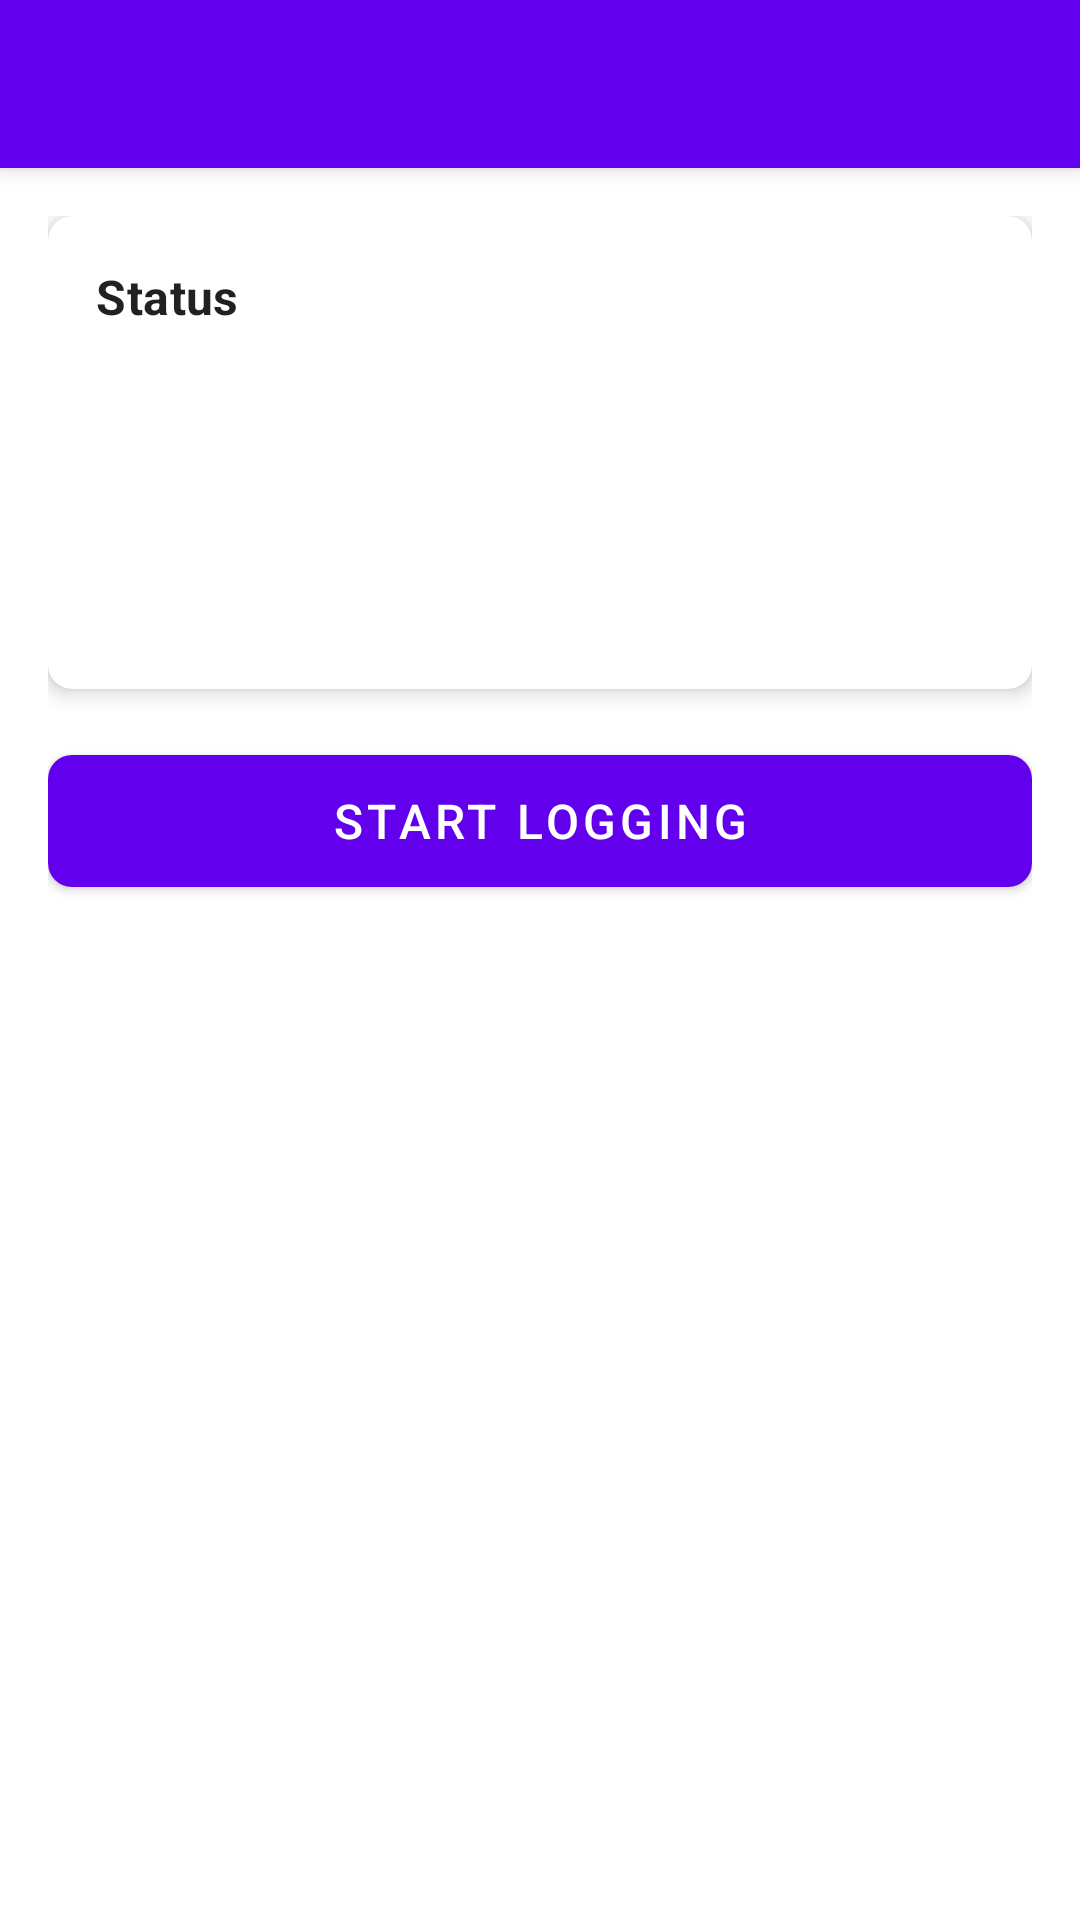

This screen was rendered from an Android layout file. Write that file and the resources it references.
<!-- AndroidManifest.xml: application theme Theme.GpsLogger -->
<!-- res/layout/activity_main.xml -->
<?xml version="1.0" encoding="utf-8"?>
<androidx.coordinatorlayout.widget.CoordinatorLayout
    xmlns:android="http://schemas.android.com/apk/res/android"
    xmlns:app="http://schemas.android.com/apk/res-auto"
    xmlns:tools="http://schemas.android.com/tools"
    android:layout_width="match_parent"
    android:layout_height="match_parent"
    tools:context=".MainActivity">

    <com.google.android.material.appbar.AppBarLayout
        android:layout_width="match_parent"
        android:layout_height="wrap_content">

        <androidx.appcompat.widget.Toolbar
            android:id="@+id/toolbar"
            android:layout_width="match_parent"
            android:layout_height="?attr/actionBarSize"
            android:background="?attr/colorPrimary"
            android:theme="@style/ThemeOverlay.AppCompat.Dark.ActionBar"
            app:popupTheme="@style/ThemeOverlay.AppCompat.Light" />

    </com.google.android.material.appbar.AppBarLayout>

    <androidx.core.widget.NestedScrollView
        android:layout_width="match_parent"
        android:layout_height="match_parent"
        app:layout_behavior="@string/appbar_scrolling_view_behavior">

        <LinearLayout
            android:layout_width="match_parent"
            android:layout_height="wrap_content"
            android:orientation="vertical"
            android:padding="16dp">

            <com.google.android.material.card.MaterialCardView
                android:layout_width="match_parent"
                android:layout_height="wrap_content"
                android:layout_marginBottom="16dp"
                app:cardElevation="4dp"
                app:cardCornerRadius="8dp">

                <LinearLayout
                    android:layout_width="match_parent"
                    android:layout_height="wrap_content"
                    android:orientation="vertical"
                    android:padding="16dp">

                    <TextView
                        android:layout_width="wrap_content"
                        android:layout_height="wrap_content"
                        android:text="@string/status_header"
                        android:textAppearance="@style/TextAppearance.MaterialComponents.Subtitle1"
                        android:textStyle="bold"
                        android:layout_marginBottom="8dp" />

                    <TextView
                        android:id="@+id/tv_status"
                        android:layout_width="wrap_content"
                        android:layout_height="wrap_content"
                        android:textAppearance="@style/TextAppearance.MaterialComponents.Body1"
                        tools:text="Idle" />

                    <TextView
                        android:id="@+id/tv_coordinates"
                        android:layout_width="wrap_content"
                        android:layout_height="wrap_content"
                        android:layout_marginTop="8dp"
                        android:textAppearance="@style/TextAppearance.MaterialComponents.Body2"
                        tools:text="No location yet" />

                    <TextView
                        android:id="@+id/tv_point_count"
                        android:layout_width="wrap_content"
                        android:layout_height="wrap_content"
                        android:layout_marginTop="4dp"
                        android:textAppearance="@style/TextAppearance.MaterialComponents.Body2" />

                    <TextView
                        android:id="@+id/tv_file_path"
                        android:layout_width="wrap_content"
                        android:layout_height="wrap_content"
                        android:layout_marginTop="8dp"
                        android:textAppearance="@style/TextAppearance.MaterialComponents.Caption"
                        android:textColor="@color/text_secondary"
                        tools:text="/storage/emulated/0/Android/data/..." />

                </LinearLayout>
            </com.google.android.material.card.MaterialCardView>

            <com.google.android.material.button.MaterialButton
                android:id="@+id/btn_start_stop"
                android:layout_width="match_parent"
                android:layout_height="56dp"
                android:text="@string/start_logging"
                android:textSize="16sp"
                app:cornerRadius="8dp" />

        </LinearLayout>
    </androidx.core.widget.NestedScrollView>

</androidx.coordinatorlayout.widget.CoordinatorLayout>
<!-- resources referenced by this layout -->
<resources>
  <color name="text_secondary">#FF757575</color>
  <string name="start_logging">Start Logging</string>
  <string name="status_header">Status</string>
  <style name="Theme.GpsLogger" parent="Theme.MaterialComponents.DayNight.DarkActionBar">
          <item name="colorPrimary">@color/purple_500</item>
          <item name="colorPrimaryVariant">@color/purple_700</item>
          <item name="colorOnPrimary">@color/white</item>
          <item name="colorSecondary">@color/teal_200</item>
          <item name="colorSecondaryVariant">@color/teal_700</item>
          <item name="colorOnSecondary">@color/black</item>
          <item name="android:statusBarColor">?attr/colorPrimaryVariant</item>
          <item name="windowActionBar">false</item>
          <item name="windowNoTitle">true</item>
      </style>
  <color name="purple_500">#FF6200EE</color>
  <color name="purple_700">#FF3700B3</color>
  <color name="white">#FFFFFFFF</color>
  <color name="teal_200">#FF03DAC5</color>
  <color name="teal_700">#FF018786</color>
  <color name="black">#FF000000</color>
</resources>
